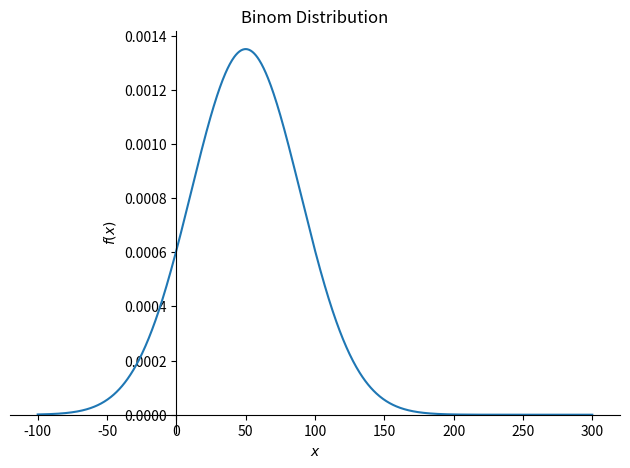
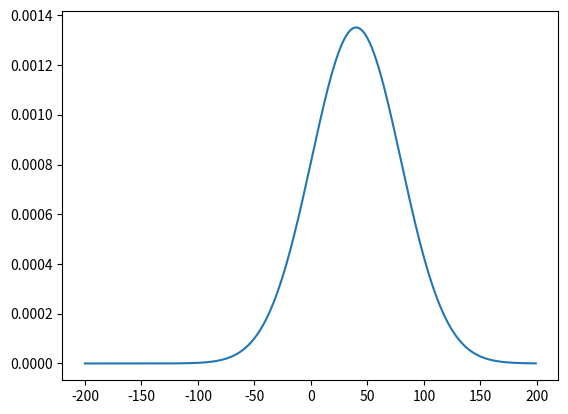

The matplotlib source for these figures, in order:
#Batuhan Köknaroğlu -- 190401077

import sympy as sym
from sympy import Symbol
from sympy import pprint 
import sympy.plotting as syp
sigma = Symbol("sigma")
x = Symbol("x")
mu = Symbol("mu")
part_1 = 1 / ((3*sym.pi**2)*sigma**2)
part_2 = sym.exp(-1 * ((mu-x)**2) / (5*sigma**4))
my_gauss_function = part_1 * part_2
pprint(my_gauss_function)
syp.plot(my_gauss_function.subs({mu:50,sigma:5}) , (x , -100 , 300) , title = 'Binom Distribution')


x_values = []
y_values = []
for value in range (-200,200):
        y = my_gauss_function.subs({mu:40,sigma:-5,x:value}).evalf()
        y_values.append(y)
        x_values.append(value)
        #print(value,y)
import matplotlib.pyplot as plt
plt.plot(x_values,y_values)
plt.show()
